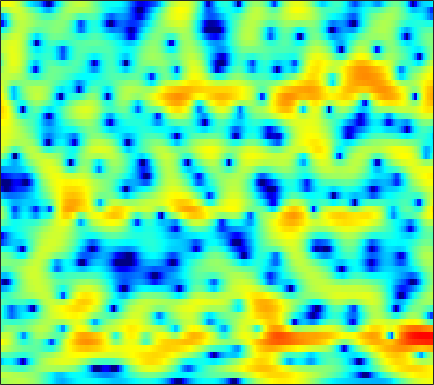

The data file committed next to this chart (first rows):
1.0746, 1.3133, 1.5935, 1.8394, 1.9912, 2.1477, 2.2546, 2.3015, 2.3215, 2.2824, 2.1803, 2.0612, 1.8431, 1.5536, 1.2887, 0.87364, 0.37689, -0.052792, -0.70776, -1.4641, -2.3192, -3.0249, -4.0536, -5.148
2.501, 2.425, 2.326, 2.23, 2.16, 2.069, 1.976, 1.908, 1.812, 1.707, 1.586, 1.481, 1.314, 1.105, 0.9144, 0.6015, 0.2107, -0.1414, -0.7049, -1.384, -2.19, -2.877, -3.896, -4.997
-0.5113, -0.7281, -1.001, -1.29, -1.533, -1.892, -2.28, -2.555, -2.846, -2.967, -2.86, -2.611, -2.105, -1.478, -0.9894, -0.3608, 0.1998, 0.5594, 0.9494, 1.232, 1.422, 1.513, 1.577, 1.59
-8.12, -6.707, -5.584, -5.154, -5.213, -5.777, -6.953, -8.335, -11.13, -15.73, -19.84, -15.73, -10.44, -6.961, -5.056, -3.1, -1.594, -0.6724, 0.3318, 1.137, 1.789, 2.199, 2.663, 3.045
-2.217, -2.087, -1.969, -1.978, -2.084, -2.341, -2.696, -2.989, -3.364, -3.64, -3.75, -3.667, -3.365, -2.892, -2.474, -1.916, -1.385, -1.012, -0.5601, -0.1495, 0.2307, 0.5103, 0.8936, 1.305
2.963, 2.653, 2.228, 1.786, 1.437, 0.9353, 0.437, 0.07412, -0.3734, -0.7368, -1.024, -1.169, -1.289, -1.349, -1.358, -1.377, -1.477, -1.616, -1.947, -2.423, -3.015, -3.473, -3.933, -3.925
5.168, 4.731, 4.096, 3.382, 2.757, 1.791, 0.6552, -0.3205, -1.709, -2.999, -3.813, -3.883, -3.388, -2.601, -2.005, -1.402, -1.145, -1.181, -1.625, -2.571, -4.178, -5.985, -9.495, -13.5
2.625, 2.792, 2.849, 2.65, 2.292, 1.479, 0.1778, -1.145, -3.574, -6.875, -10.13, -9.724, -6.234, -3.249, -1.645, -0.1178, 0.8459, 1.26, 1.469, 1.353, 0.9569, 0.542, -0.07998, -0.6774
-2.604, -1.342, -0.325, 0.1756, 0.3039, 0.2591, 0.05359, -0.1619, -0.4876, -0.7246, -0.7014, -0.5175, -0.1492, 0.3661, 0.808, 1.374, 1.848, 2.135, 2.37, 2.434, 2.3, 2.073, 1.584, 0.8129
-2.159, -2.404, -2.694, -2.954, -3.123, -3.229, -3.229, -3.12, -2.93, -2.663, -2.338, -2.04, -1.62, -1.176, -0.7988, -0.2716, 0.2541, 0.6194, 1.078, 1.465, 1.76, 1.921, 2.013, 1.993
-3.452, -4.817, -6.911, -9.26, -10.85, -11.62, -10.55, -9.3, -7.806, -6.697, -6.043, -5.753, -5.507, -5.246, -4.926, -4.295, -3.322, -2.447, -1.242, -0.08903, 0.926, 1.579, 2.301, 2.869
-3.117, -4.535, -6.815, -9.504, -11.41, -12.25, -10.72, -9.337, -7.934, -7.137, -7.073, -7.589, -9.183, -12.53, -17.59, -20.48, -11.22, -7.309, -3.791, -1.369, 0.4028, 1.415, 2.445, 3.215
-1.635, -2.017, -2.518, -2.916, -3.11, -3.187, -3.111, -2.952, -2.751, -2.671, -2.719, -2.894, -3.311, -3.769, -3.909, -3.59, -2.628, -1.635, -0.2677, 0.9347, 1.852, 2.351, 2.77, 2.918
-3.923, -3.661, -3.294, -2.882, -2.531, -2.018, -1.476, -1.058, -0.5085, -0.0416, 0.367, 0.6357, 0.9386, 1.234, 1.471, 1.777, 2.106, 2.347, 2.627, 2.797, 2.808, 2.674, 2.252, 1.491
-9.499, -9.24, -8.638, -7.581, -6.553, -5.036, -3.56, -2.54, -1.328, -0.2762, 0.5854, 1.133, 1.748, 2.237, 2.518, 2.799, 2.98, 3.042, 3.022, 2.861, 2.555, 2.212, 1.59, 0.7583
-15.2, -19.23, -32.45, -17.79, -12.67, -8.427, -5.472, -3.769, -1.969, -0.5595, 0.5651, 1.245, 1.968, 2.498, 2.781, 3.028, 3.119, 3.089, 2.921, 2.622, 2.187, 1.787, 1.179, 0.5092
-7.568, -7.988, -7.997, -7.187, -6.153, -4.548, -2.981, -1.906, -0.6183, 0.4687, 1.361, 1.92, 2.511, 2.939, 3.155, 3.297, 3.259, 3.116, 2.763, 2.224, 1.511, 0.8738, -0.08357, -1.086
-1.921, -1.955, -1.879, -1.646, -1.373, -0.9036, -0.348, 0.07732, 0.6628, 1.248, 1.794, 2.17, 2.61, 2.953, 3.134, 3.232, 3.149, 2.952, 2.468, 1.698, 0.5876, -0.5122, -2.409, -4.906
0.2444, 0.1535, 0.03819, -0.05988, -0.1228, -0.1919, -0.227, -0.2057, -0.1251, 0.0734, 0.4293, 0.7816, 1.331, 1.903, 2.287, 2.68, 2.896, 2.898, 2.665, 2.122, 1.214, 0.2584, -1.437, -3.663
-0.3828, -0.5851, -0.8915, -1.272, -1.626, -2.244, -3.069, -3.793, -4.819, -5.55, -5.343, -4.472, -2.789, -1.058, 0.07783, 1.33, 2.249, 2.719, 3.078, 3.143, 2.941, 2.64, 2.054, 1.335
-4.412, -4.598, -4.753, -4.929, -5.181, -5.79, -6.923, -8.315, -11.28, -17.09, -20.15, -13.35, -7.768, -4.284, -2.373, -0.4299, 0.9868, 1.794, 2.583, 3.101, 3.387, 3.474, 3.452, 3.296
-13.43, -12.9, -11.13, -9.504, -8.629, -7.88, -7.56, -7.553, -7.583, -7.496, -6.938, -6.162, -4.772, -3.262, -2.163, -0.8356, 0.2856, 1.006, 1.801, 2.42, 2.881, 3.126, 3.344, 3.439
-17.02, -15.61, -12.49, -10.09, -8.764, -7.522, -6.621, -6.084, -5.521, -4.937, -4.313, -3.794, -3.047, -2.244, -1.631, -0.8408, -0.07538, 0.4605, 1.113, 1.686, 2.187, 2.508, 2.85, 3.106
-6.003, -6.221, -6.229, -6.014, -5.788, -5.444, -5.105, -4.82, -4.434, -4.034, -3.614, -3.279, -2.827, -2.35, -1.985, -1.478, -0.9343, -0.5226, 0.04123, 0.6147, 1.172, 1.581, 2.1, 2.565
-1.076, -1.711, -2.559, -3.37, -3.947, -4.522, -4.879, -4.965, -4.768, -4.461, -4.128, -3.923, -3.713, -3.612, -3.553, -3.393, -3.097, -2.753, -2.147, -1.46, -0.7553, -0.2005, 0.6014, 1.447
1.733, 0.6234, -1.128, -3.299, -5.229, -8.1, -10.21, -10.21, -8.555, -6.827, -5.749, -5.428, -5.591, -6.472, -7.535, -9.114, -9.64, -8.682, -6.878, -5.452, -4.652, -4.393, -3.983, -2.573
1.299, 0.07877, -1.888, -4.322, -6.585, -10.33, -13.55, -13.28, -10.36, -8.23, -7.013, -6.667, -7.039, -8.326, -10.1, -13.58, -15.18, -12.76, -9.433, -7.722, -7.705, -9.081, -13.91, -12.38
-2.728, -3.66, -4.939, -6.18, -7.013, -7.995, -8.511, -8.653, -8.527, -8.139, -7.751, -7.529, -7.357, -7.34, -7.349, -7.218, -6.881, -6.374, -5.572, -4.756, -4.052, -3.512, -2.615, -1.302
-8.638, -9.568, -10.52, -11.16, -11.37, -11.36, -11.18, -10.93, -10.66, -10.24, -9.795, -9.388, -8.752, -8.026, -7.423, -6.515, -5.56, -4.779, -3.729, -2.669, -1.606, -0.812, 0.2716, 1.365
-16.56, -18.83, -21.2, -20.66, -19.05, -16.98, -15.62, -14.88, -14.23, -13.96, -13.69, -13.32, -12.39, -10.9, -9.543, -7.7, -5.876, -4.615, -3.054, -1.643, -0.3534, 0.5187, 1.584, 2.56
-20.12, -22.26, -24.59, -23.19, -20.73, -18.3, -16.67, -16.2, -16.22, -17.38, -20.15, -23.98, -24, -16.66, -12.73, -8.917, -5.974, -4.206, -2.234, -0.6009, 0.7499, 1.623, 2.606, 3.412
-16.64, -15.86, -15.16, -14.52, -14.04, -13.37, -12.88, -12.66, -12.78, -13.16, -13.77, -13.96, -13.01, -10.64, -8.504, -5.838, -3.515, -2.034, -0.3262, 1.069, 2.189, 2.867, 3.584, 4.081
-9.892, -9.617, -9.393, -9.24, -9.207, -9.092, -8.968, -8.713, -8.348, -7.792, -7.056, -6.36, -5.257, -3.991, -2.957, -1.55, -0.2205, 0.6972, 1.762, 2.638, 3.321, 3.698, 4.032, 4.156
-3.834, -4.375, -5.204, -6.208, -7.065, -8.172, -8.786, -8.643, -7.604, -6.09, -4.479, -3.354, -1.992, -0.7785, 0.01767, 0.9657, 1.74, 2.244, 2.764, 3.143, 3.381, 3.49, 3.485, 3.338
0.7067, -0.1432, -1.627, -3.71, -5.872, -10.44, -21.55, -21.49, -10.26, -5.637, -2.816, -1.319, 0.1745, 1.254, 1.831, 2.35, 2.624, 2.682, 2.619, 2.432, 2.184, 1.987, 1.756, 1.542
3.741, 3.157, 2.15, 0.9033, -0.1419, -1.514, -2.408, -2.498, -1.775, -0.6388, 0.4859, 1.192, 1.88, 2.256, 2.346, 2.182, 1.722, 1.149, 0.1272, -1.153, -2.499, -3.359, -3.841, -3.584
4.262, 4.068, 3.695, 3.222, 2.842, 2.368, 2.002, 1.818, 1.717, 1.719, 1.74, 1.728, 1.599, 1.276, 0.8792, 0.1005, -1.051, -2.183, -4.258, -7.234, -11.93, -18.48, -24.45, -13.51
4.092, 4.111, 4.012, 3.8, 3.586, 3.261, 2.906, 2.647, 2.286, 1.926, 1.534, 1.194, 0.6626, 0.01323, -0.5889, -1.562, -2.765, -3.838, -5.487, -7.341, -9.227, -10.37, -10.94, -10.37
4.342, 4.391, 4.304, 4.079, 3.833, 3.426, 2.951, 2.569, 2.032, 1.475, 0.9052, 0.4574, -0.177, -0.8828, -1.472, -2.378, -3.409, -4.282, -5.486, -6.693, -7.748, -8.297, -8.7, -8.648
5.22, 5.17, 4.929, 4.502, 4.079, 3.382, 2.592, 1.959, 1.124, 0.3456, -0.3108, -0.7136, -1.187, -1.677, -2.099, -2.795, -3.728, -4.582, -5.984, -7.632, -9.364, -10.44, -11.16, -10.61
6.489, 6.264, 5.745, 4.967, 4.218, 2.988, 1.521, 0.253, -1.492, -3.017, -3.838, -3.856, -3.382, -2.843, -2.62, -2.659, -3.166, -3.9, -5.455, -7.862, -11.69, -16.65, -33.91, -16.29
7.1, 6.662, 5.811, 4.675, 3.613, 1.914, -0.2359, -2.311, -6.139, -13.11, -24.81, -12.44, -6.731, -3.841, -2.569, -1.673, -1.444, -1.682, -2.421, -3.595, -4.996, -5.961, -6.743, -6.607
6.451, 5.746, 4.508, 2.994, 1.732, 0.03113, -1.595, -2.657, -3.944, -4.862, -4.887, -4.206, -2.761, -1.318, -0.4309, 0.3738, 0.7492, 0.7931, 0.5572, 0.06039, -0.6342, -1.273, -2.142, -3.055
5.412, 4.399, 2.536, -0.07809, -2.56, -6.257, -7.975, -6.76, -4.526, -2.684, -1.278, -0.4156, 0.603, 1.454, 1.96, 2.443, 2.688, 2.73, 2.563, 2.157, 1.492, 0.8238, -0.3411, -1.952
4.071, 3.19, 1.507, -0.8685, -3.162, -6.636, -8.051, -6.522, -3.868, -1.809, -0.3653, 0.4447, 1.243, 1.799, 2.088, 2.347, 2.476, 2.471, 2.345, 2.052, 1.58, 1.107, 0.2329, -0.9306
3.011, 2.653, 2, 1.212, 0.6027, -0.09528, -0.4754, -0.4991, -0.3135, -0.03401, 0.2044, 0.3258, 0.3795, 0.3343, 0.2762, 0.2028, 0.1738, 0.1816, 0.2254, 0.254, 0.2107, 0.08218, -0.2119, -0.6407
2.31, 2.427, 2.517, 2.508, 2.438, 2.286, 2.087, 1.889, 1.564, 1.121, 0.5308, -0.04853, -0.9887, -2.069, -2.873, -3.708, -3.969, -3.705, -3.001, -2.191, -1.51, -1.143, -0.8206, -0.6932
0.7116, 1.558, 2.485, 3.135, 3.446, 3.64, 3.58, 3.366, 2.863, 2.082, 0.9545, -0.1746, -2.173, -5.007, -8.061, -14.38, -16.87, -11.66, -7.205, -4.56, -2.889, -2.032, -1.304, -0.9278
-1.69, 0.2638, 2.054, 3.216, 3.779, 4.189, 4.245, 4.082, 3.59, 2.783, 1.646, 0.5685, -1.21, -3.35, -5.106, -7.154, -7.832, -7.158, -5.641, -4.171, -3.067, -2.465, -2.015, -1.921
0.2328, 1.31, 2.506, 3.394, 3.845, 4.173, 4.21, 4.057, 3.606, 2.88, 1.917, 1.062, -0.2184, -1.535, -2.458, -3.461, -4.046, -4.17, -4.039, -3.709, -3.339, -3.17, -3.174, -3.551
2.295, 2.718, 3.278, 3.738, 3.987, 4.159, 4.121, 3.931, 3.461, 2.736, 1.737, 0.811, -0.6163, -2.25, -3.522, -5.075, -6.068, -6.28, -5.85, -5.06, -4.304, -3.928, -3.727, -3.962
2.278, 2.628, 3.09, 3.494, 3.737, 3.94, 3.954, 3.816, 3.413, 2.724, 1.692, 0.6594, -1.152, -3.636, -6.168, -11.2, -20.32, -17.68, -10.58, -6.949, -4.825, -3.789, -2.964, -2.627
-0.2615, 0.2856, 1.016, 1.735, 2.218, 2.736, 3.064, 3.167, 3.069, 2.674, 1.976, 1.231, -0.08864, -1.768, -3.249, -5.3, -6.689, -6.756, -5.659, -4.204, -2.926, -2.156, -1.416, -0.9579
-5.412, -4.617, -3.274, -1.782, -0.7124, 0.519, 1.46, 1.952, 2.322, 2.386, 2.172, 1.85, 1.252, 0.5218, -0.05069, -0.7399, -1.241, -1.43, -1.438, -1.227, -0.9124, -0.6661, -0.3491, -0.08195
-15.39, -15.2, -10.09, -5.737, -3.37, -1.064, 0.5147, 1.325, 2.024, 2.367, 2.408, 2.29, 1.983, 1.555, 1.198, 0.7171, 0.2716, -0.001495, -0.2979, -0.4785, -0.548, -0.5412, -0.4479, -0.2823
-9.123, -8.786, -6.296, -3.393, -1.573, 0.2782, 1.547, 2.193, 2.693, 2.856, 2.754, 2.538, 2.108, 1.57, 1.119, 0.4771, -0.168, -0.6617, -1.286, -1.856, -2.289, -2.457, -2.452, -2.165
0.2898, 0.5852, 1.203, 1.926, 2.455, 3.02, 3.351, 3.42, 3.26, 2.825, 2.175, 1.567, 0.6634, -0.285, -0.9956, -1.928, -2.882, -3.664, -4.824, -6.191, -7.682, -8.641, -9.047, -8.006
4.254, 4.427, 4.596, 4.676, 4.641, 4.43, 3.987, 3.463, 2.502, 1.222, -0.3876, -1.763, -3.709, -5.504, -6.555, -7.487, -8.179, -8.724, -9.87, -11.75, -15, -19.52, -30.76, -17.98
